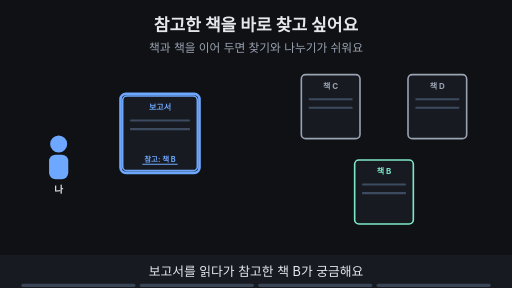
t = 0.00 s
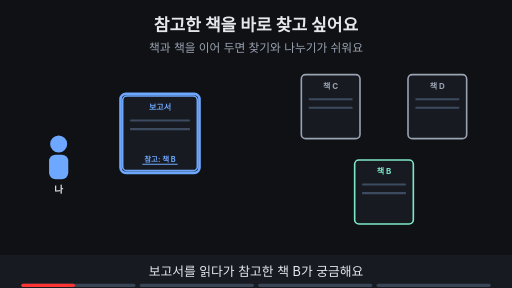
t = 1.76 s
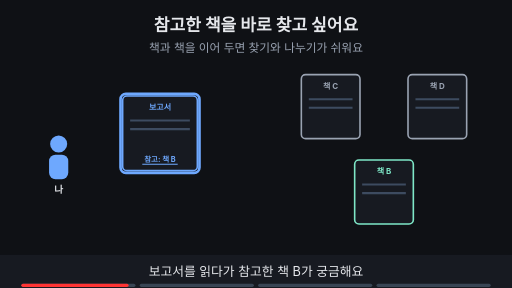
t = 3.53 s
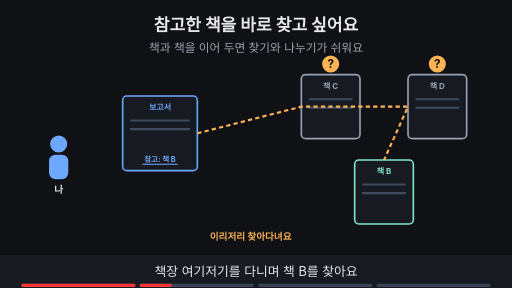
t = 4.80 s
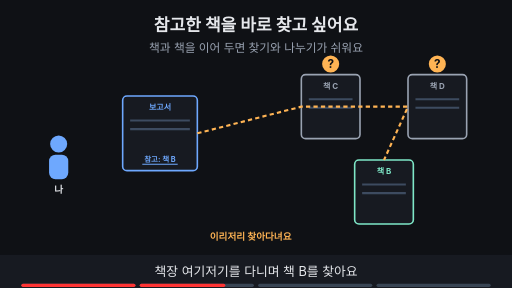
t = 6.56 s
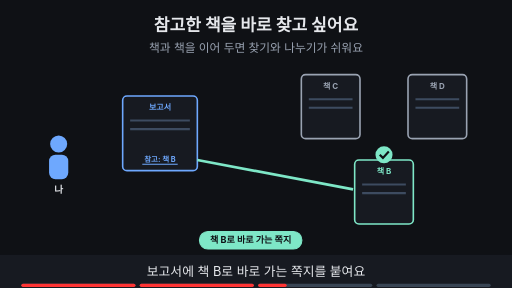
t = 8.44 s

The animated SVG that drew these frames (rendered in a browser with its animation timeline set to each time). Animation: 12 SMIL elements (animate=12); frames cover the first 8.44 s, repeats indefinitely.

<svg xmlns="http://www.w3.org/2000/svg" viewBox="0 0 960 540" width="960" height="540" font-family="-apple-system,'Apple SD Gothic Neo','Segoe UI',sans-serif">
<title>참고한 책을 바로 찾고 싶어요</title>
<rect width="960" height="540" fill="#0f1115"/>
<text x="480" y="58" text-anchor="middle" font-size="32" font-weight="700" fill="#e6e8ec">참고한 책을 바로 찾고 싶어요</text>
<text x="480" y="98" text-anchor="middle" font-size="22" fill="#9aa3b2">책과 책을 이어 두면 찾기와 나누기가 쉬워요</text>
<circle cx="110" cy="270" r="16" fill="#6ea8fe"/><rect x="92" y="290" width="36" height="46" rx="12" fill="#6ea8fe"/><text x="110" y="362" text-anchor="middle" font-size="18" font-weight="700" fill="#e6e8ec">나</text><rect x="230.0" y="180" width="140" height="140" rx="8" fill="#171a21" stroke="#6ea8fe" stroke-width="3"/><text x="300" y="206" text-anchor="middle" font-size="15" font-weight="700" fill="#6ea8fe">보고서</text><line x1="244.0" y1="226" x2="356.0" y2="226" stroke="#3d4b60" stroke-width="4"/><line x1="244.0" y1="242" x2="356.0" y2="242" stroke="#3d4b60" stroke-width="4"/><text x="300" y="304" text-anchor="middle" font-size="14" font-weight="700" fill="#6ea8fe">참고: 책 B</text><line x1="266.82" y1="308" x2="333.18" y2="308" stroke="#6ea8fe" stroke-width="2"/><rect x="565.0" y="140" width="110" height="120" rx="8" fill="#171a21" stroke="#9aa3b2" stroke-width="3"/><text x="620" y="166" text-anchor="middle" font-size="15" font-weight="700" fill="#9aa3b2">책 C</text><line x1="579.0" y1="186" x2="661.0" y2="186" stroke="#3d4b60" stroke-width="4"/><line x1="579.0" y1="202" x2="661.0" y2="202" stroke="#3d4b60" stroke-width="4"/><rect x="765.0" y="140" width="110" height="120" rx="8" fill="#171a21" stroke="#9aa3b2" stroke-width="3"/><text x="820" y="166" text-anchor="middle" font-size="15" font-weight="700" fill="#9aa3b2">책 D</text><line x1="779.0" y1="186" x2="861.0" y2="186" stroke="#3d4b60" stroke-width="4"/><line x1="779.0" y1="202" x2="861.0" y2="202" stroke="#3d4b60" stroke-width="4"/><rect x="665.0" y="300" width="110" height="120" rx="8" fill="#171a21" stroke="#7ee7c7" stroke-width="3"/><text x="720" y="326" text-anchor="middle" font-size="15" font-weight="700" fill="#7ee7c7">책 B</text><line x1="679.0" y1="346" x2="761.0" y2="346" stroke="#3d4b60" stroke-width="4"/><line x1="679.0" y1="362" x2="761.0" y2="362" stroke="#3d4b60" stroke-width="4"/><g opacity="1"><animate attributeName="opacity" values="1;1;0;0" keyTimes="0;0.235;0.250;1" dur="15s" repeatCount="indefinite"/><rect x="226" y="176" width="148" height="148" rx="10" fill="none" stroke="#6ea8fe" stroke-width="5"/></g><g opacity="0"><animate attributeName="opacity" values="0;0;1;1;0;0" keyTimes="0;0.250;0.265;0.485;0.500;1" dur="15s" repeatCount="indefinite"/><polyline points="370,250 565,200 765,200 720,300" fill="none" stroke="#ffb454" stroke-width="4" stroke-dasharray="8 6"/><circle cx="620" cy="120" r="16" fill="#ffb454"/><text x="620" y="127" text-anchor="middle" font-size="22" font-weight="700" fill="#0f1115">?</text><circle cx="820" cy="120" r="16" fill="#ffb454"/><text x="820" y="127" text-anchor="middle" font-size="22" font-weight="700" fill="#0f1115">?</text><text x="470" y="450" text-anchor="middle" font-size="18" font-weight="700" fill="#ffb454">이리저리 찾아다녀요</text></g><g opacity="0"><animate attributeName="opacity" values="0;0;1;1" keyTimes="0;0.500;0.515;1" dur="15s" repeatCount="indefinite"/><line x1="370" y1="300" x2="662" y2="355" stroke="#7ee7c7" stroke-width="5"/><circle cx="720" cy="290" r="16" fill="#7ee7c7"/><path d="M712 290 l6 6 l11 -12" fill="none" stroke="#0f1115" stroke-width="4"/><rect x="374" y="434" width="192" height="33" rx="16" fill="#7ee7c7" stroke="#7ee7c7" stroke-width="2"/><text x="470" y="456.12" text-anchor="middle" font-size="17" font-weight="700" fill="#0f1115">책 B로 바로 가는 쪽지</text></g><g opacity="0"><animate attributeName="opacity" values="0;0;1;1" keyTimes="0;0.750;0.765;1" dur="15s" repeatCount="indefinite"/><rect x="174" y="379" width="251" height="32" rx="16" fill="#c792ea" stroke="#c792ea" stroke-width="2"/><text x="300" y="400.76" text-anchor="middle" font-size="16" font-weight="700" fill="#0f1115">누구나 쪽지를 따라 바로 찾아요</text></g>
<rect x="0" y="478" width="960" height="62" fill="#171a21"/>
<g opacity="1"><animate attributeName="opacity" values="1;1;0;0" keyTimes="0;0.235;0.250;1" dur="15s" repeatCount="indefinite"/><text x="480" y="518" text-anchor="middle" font-size="24" fill="#e6e8ec">보고서를 읽다가 참고한 책 B가 궁금해요</text></g>
<g opacity="0"><animate attributeName="opacity" values="0;0;1;1;0;0" keyTimes="0;0.250;0.265;0.485;0.500;1" dur="15s" repeatCount="indefinite"/><text x="480" y="518" text-anchor="middle" font-size="24" fill="#e6e8ec">책장 여기저기를 다니며 책 B를 찾아요</text></g>
<g opacity="0"><animate attributeName="opacity" values="0;0;1;1;0;0" keyTimes="0;0.500;0.515;0.735;0.750;1" dur="15s" repeatCount="indefinite"/><text x="480" y="518" text-anchor="middle" font-size="24" fill="#e6e8ec">보고서에 책 B로 바로 가는 쪽지를 붙여요</text></g>
<g opacity="0"><animate attributeName="opacity" values="0;0;1;1" keyTimes="0;0.750;0.765;1" dur="15s" repeatCount="indefinite"/><text x="480" y="518" text-anchor="middle" font-size="24" fill="#e6e8ec">쪽지를 따라가면 누구나 바로 찾을 수 있어요</text></g>

<g aria-label="재생 진행 막대" data-stage-count="4"><g class="progress-segment" data-stage="1"><rect x="40" y="532" width="214" height="6" rx="3" fill="#394554"/><rect x="40" y="532" width="0" height="6" rx="3" fill="#ff3434"><animate attributeName="width" values="0;214;214" keyTimes="0;0.250000;1" dur="15s" repeatCount="indefinite"/></rect></g><g class="progress-segment" data-stage="2"><rect x="262" y="532" width="214" height="6" rx="3" fill="#394554"/><rect x="262" y="532" width="0" height="6" rx="3" fill="#ff3434"><animate attributeName="width" values="0;0;214;214" keyTimes="0;0.250000;0.500000;1" dur="15s" repeatCount="indefinite"/></rect></g><g class="progress-segment" data-stage="3"><rect x="484" y="532" width="214" height="6" rx="3" fill="#394554"/><rect x="484" y="532" width="0" height="6" rx="3" fill="#ff3434"><animate attributeName="width" values="0;0;214;214" keyTimes="0;0.500000;0.750000;1" dur="15s" repeatCount="indefinite"/></rect></g><g class="progress-segment" data-stage="4"><rect x="706" y="532" width="214" height="6" rx="3" fill="#394554"/><rect x="706" y="532" width="0" height="6" rx="3" fill="#ff3434"><animate attributeName="width" values="0;0;214" keyTimes="0;0.750000;1" dur="15s" repeatCount="indefinite"/></rect></g></g></svg>
